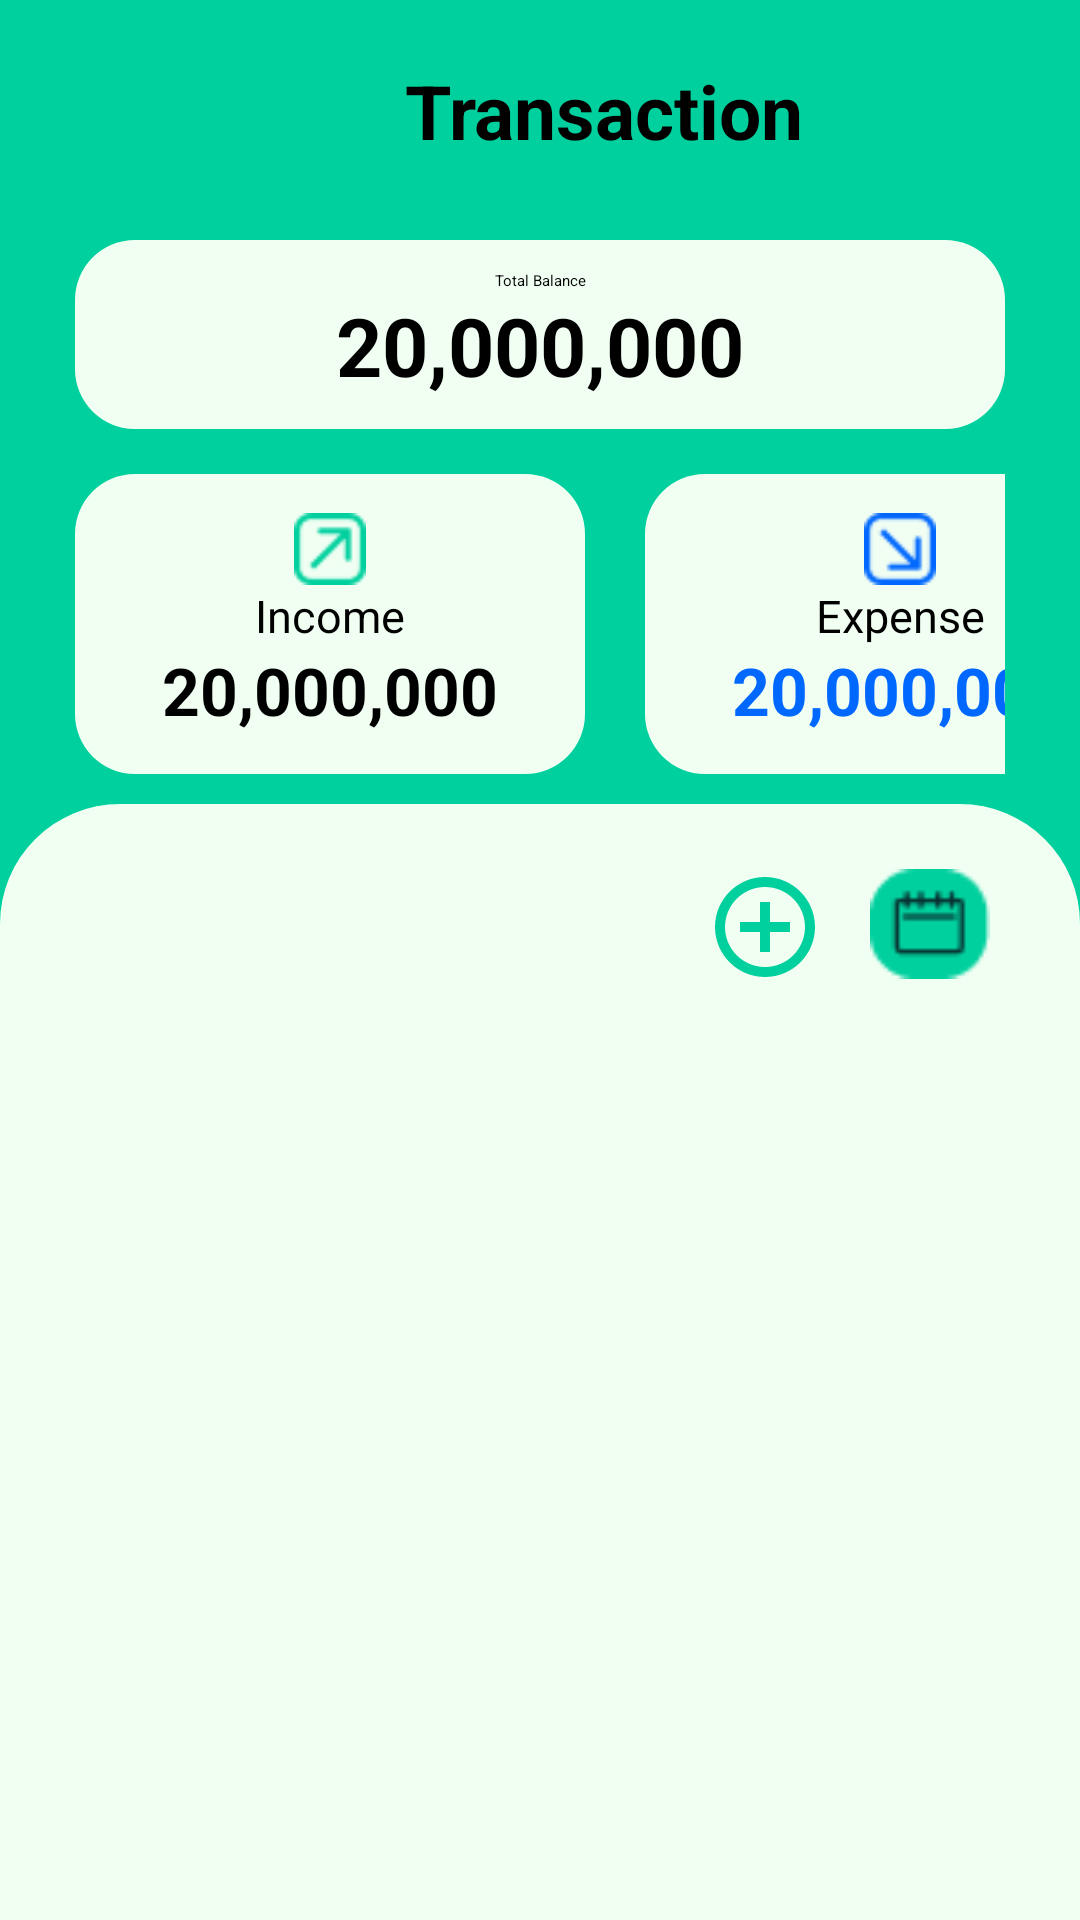

Layout XML and referenced resources for this Android screen:
<!-- AndroidManifest.xml: application theme Theme.FinanceWise -->
<!-- res/layout/fragment_transaction.xml -->
<?xml version="1.0" encoding="utf-8"?>
<FrameLayout xmlns:android="http://schemas.android.com/apk/res/android"
    xmlns:tools="http://schemas.android.com/tools"
    android:layout_width="match_parent"
    android:layout_height="match_parent"
    tools:context=".view.transaction.TransactionFragment">

    <LinearLayout
        android:id="@+id/ll_header_container"
        android:layout_width="match_parent"
        android:layout_height="match_parent"
        android:background="@color/main_green"
        android:gravity="center"
        android:orientation="vertical"
        tools:ignore="UselessParent">

        <LinearLayout
            android:layout_width="match_parent"
            android:layout_height="70dp"
            android:orientation="horizontal"
            android:paddingTop="20dp">
            <ImageView
                android:id="@+id/tv_back_icon"
                android:layout_width="40dp"
                android:layout_height="40dp"
                android:layout_marginStart="25dp"
                android:src="@drawable/ic_back"/>
            <TextView
                android:layout_width="wrap_content"
                android:layout_height="wrap_content"
                android:text="@string/transaction"
                android:layout_marginStart="70dp"
                android:layout_marginEnd="80dp"
                android:textSize="25sp"
                android:textStyle="bold"/>

            <ImageView
                android:id="@+id/iv_notification_icon"
                android:clickable="true"
                android:focusable="true"
                android:layout_width="40dp"
                android:layout_height="40dp"
                android:src="@drawable/ic_notifications" />
        </LinearLayout>


            <LinearLayout
                android:layout_marginTop="10dp"
                android:layout_width="match_parent"
                android:layout_height="wrap_content"
                android:orientation="vertical"
                android:background="@drawable/rounded_green_white_tvbg"
                android:padding="10dp"
                android:layout_marginStart="25dp"
                android:layout_marginEnd="25dp">

                <TextView
                    android:layout_width="match_parent"
                    android:layout_height="wrap_content"
                    android:gravity="center"
                    android:text="@string/total_balance"/>

                <TextView
                    android:id="@+id/tv_total_balance_value"
                    android:layout_width="match_parent"
                    android:layout_height="wrap_content"
                    android:gravity="center"
                    android:text="20,000,000"
                    android:textStyle="bold"
                    android:textSize="27sp" />
            </LinearLayout>
        <LinearLayout
            android:layout_marginTop="15dp"
            android:layout_width="match_parent"
            android:layout_height="wrap_content"
            android:orientation="horizontal"
            android:layout_marginStart="25dp"
            android:paddingBottom="10dp"
            android:layout_marginEnd="25dp">
            <LinearLayout
                android:layout_width="170dp"
                android:layout_height="100dp"
                android:orientation="vertical"
                android:gravity="center"
                android:layout_marginEnd="20dp"
                android:background="@drawable/rounded_green_white_tvbg">
                <ImageView
                    android:layout_width="24dp"
                    android:layout_height="24dp"
                    android:src="@drawable/ic_income_main_green"/>
                <TextView
                    android:layout_width="match_parent"
                    android:layout_height="wrap_content"
                    android:gravity="center"
                    android:text="@string/income"
                    android:textSize="15sp"/>

                <TextView
                    android:layout_width="match_parent"
                    android:layout_height="wrap_content"
                    android:gravity="center"
                    android:text="20,000,000"
                    android:textStyle="bold"
                    android:textSize="22sp" />
            </LinearLayout>
            <LinearLayout
                android:layout_width="170dp"
                android:layout_height="100dp"
                android:orientation="vertical"
                android:gravity="center"
                android:background="@drawable/rounded_green_white_tvbg">
                <ImageView
                    android:layout_width="24dp"
                    android:layout_height="24dp"
                    android:src="@drawable/ic_expense_blue"/>
                <TextView
                    android:layout_width="match_parent"
                    android:layout_height="wrap_content"
                    android:gravity="center"
                    android:text="@string/expense"
                    android:textSize="15sp"/>

                <TextView
                    android:layout_width="match_parent"
                    android:layout_height="wrap_content"
                    android:gravity="center"
                    android:text="20,000,000"
                    android:textStyle="bold"
                    android:textColor="@color/ocean_blue"
                    android:textSize="22sp" />
            </LinearLayout>
        </LinearLayout>


        
        <LinearLayout
            android:layout_width="match_parent"
            android:layout_height="0dp"
            android:layout_weight="1"
            android:paddingStart="25dp"
            android:paddingEnd="25dp"
            android:paddingTop="15dp"
            android:paddingBottom="0dp"
            android:background="@drawable/rounded_green_white_background"
            android:orientation="vertical">
            <LinearLayout
                android:layout_width="match_parent"
                android:layout_height="50dp"
                android:orientation="horizontal"
                android:layout_marginBottom="15dp"
                android:gravity="right"
                tools:ignore="RtlHardcoded">

                <ImageView
                    android:id="@+id/add_btn"
                    android:layout_width="50dp"
                    android:layout_height="50dp"
                    android:clickable="true"
                    android:paddingTop="6dp"
                    android:paddingBottom="4dp"
                    android:paddingLeft="4dp"
                    android:paddingRight="4dp"
                    android:contentDescription="@string/add_button"
                    android:layout_marginEnd="5dp"
                    android:focusable="true"
                    android:src="@drawable/ic_add_main_green" />

                <ImageView
                    android:id="@+id/calender_btn"
                    android:layout_width="50dp"
                    android:layout_height="50dp"
                    android:padding="5dp"
                    android:clickable="true"
                    android:contentDescription="@string/calender_button"
                    android:focusable="true"
                    android:src="@drawable/ic_calender" />
            </LinearLayout>

            
            <androidx.recyclerview.widget.RecyclerView
                android:id="@+id/rv_transaction_list"
                android:layout_width="match_parent"
                android:layout_height="0dp"
                android:layout_weight="1"
                android:layout_marginBottom="15dp"
                tools:ignore="NestedWeights" />
        </LinearLayout>
    </LinearLayout>
</FrameLayout>
<!-- resources referenced by this layout -->
<resources>
  <color name="main_green">#00D09E</color>
  <color name="ocean_blue">#0068FF</color>
  <!-- drawable ic_add_main_green (drawable) -->
  <vector xmlns:android="http://schemas.android.com/apk/res/android" android:height="24dp" android:tint="#00D09E" android:viewportHeight="24" android:viewportWidth="24" android:width="24dp">
        
      <path android:fillColor="@android:color/white" android:pathData="M13,7h-2v4L7,11v2h4v4h2v-4h4v-2h-4L13,7zM12,2C6.48,2 2,6.48 2,12s4.48,10 10,10 10,-4.48 10,-10S17.52,2 12,2zM12,20c-4.41,0 -8,-3.59 -8,-8s3.59,-8 8,-8 8,3.59 8,8 -3.59,8 -8,8z"/>
      
  </vector>
  <!-- drawable ic_calender: png bitmap (drawable, 777 bytes) -->
  <!-- drawable ic_expense_blue: png bitmap (drawable, 496 bytes) -->
  <!-- drawable ic_income_main_green: png bitmap (drawable, 497 bytes) -->
  <!-- drawable rounded_green_white_background (drawable) -->
  <?xml version="1.0" encoding="utf-8"?>
  <shape xmlns:android="http://schemas.android.com/apk/res/android"
      android:shape="rectangle">
  
      
      <solid android:color="@color/green_white" />
  
      
      <corners
          android:topLeftRadius="40dp"
          android:topRightRadius="40dp"
          android:bottomLeftRadius="0dp"
          android:bottomRightRadius="0dp" />
  </shape>
  <!-- drawable rounded_green_white_tvbg (drawable) -->
  <?xml version="1.0" encoding="utf-8"?>
  <shape xmlns:android="http://schemas.android.com/apk/res/android"
      android:shape="rectangle">
  
      
      <solid android:color="@color/green_white" />
  
      
      <corners
          android:topLeftRadius="20dp"
          android:topRightRadius="20dp"
          android:bottomLeftRadius="20dp"
          android:bottomRightRadius="20dp" />
  </shape>
  <string name="add_button">Add Button</string>
  <string name="calender_button">Calender Button</string>
  <string name="expense">Expense</string>
  <string name="income">Income</string>
  <string name="total_balance">Total Balance</string>
  <string name="transaction">Transaction</string>
  <color name="green_white">#F1FFF3</color>
</resources>
